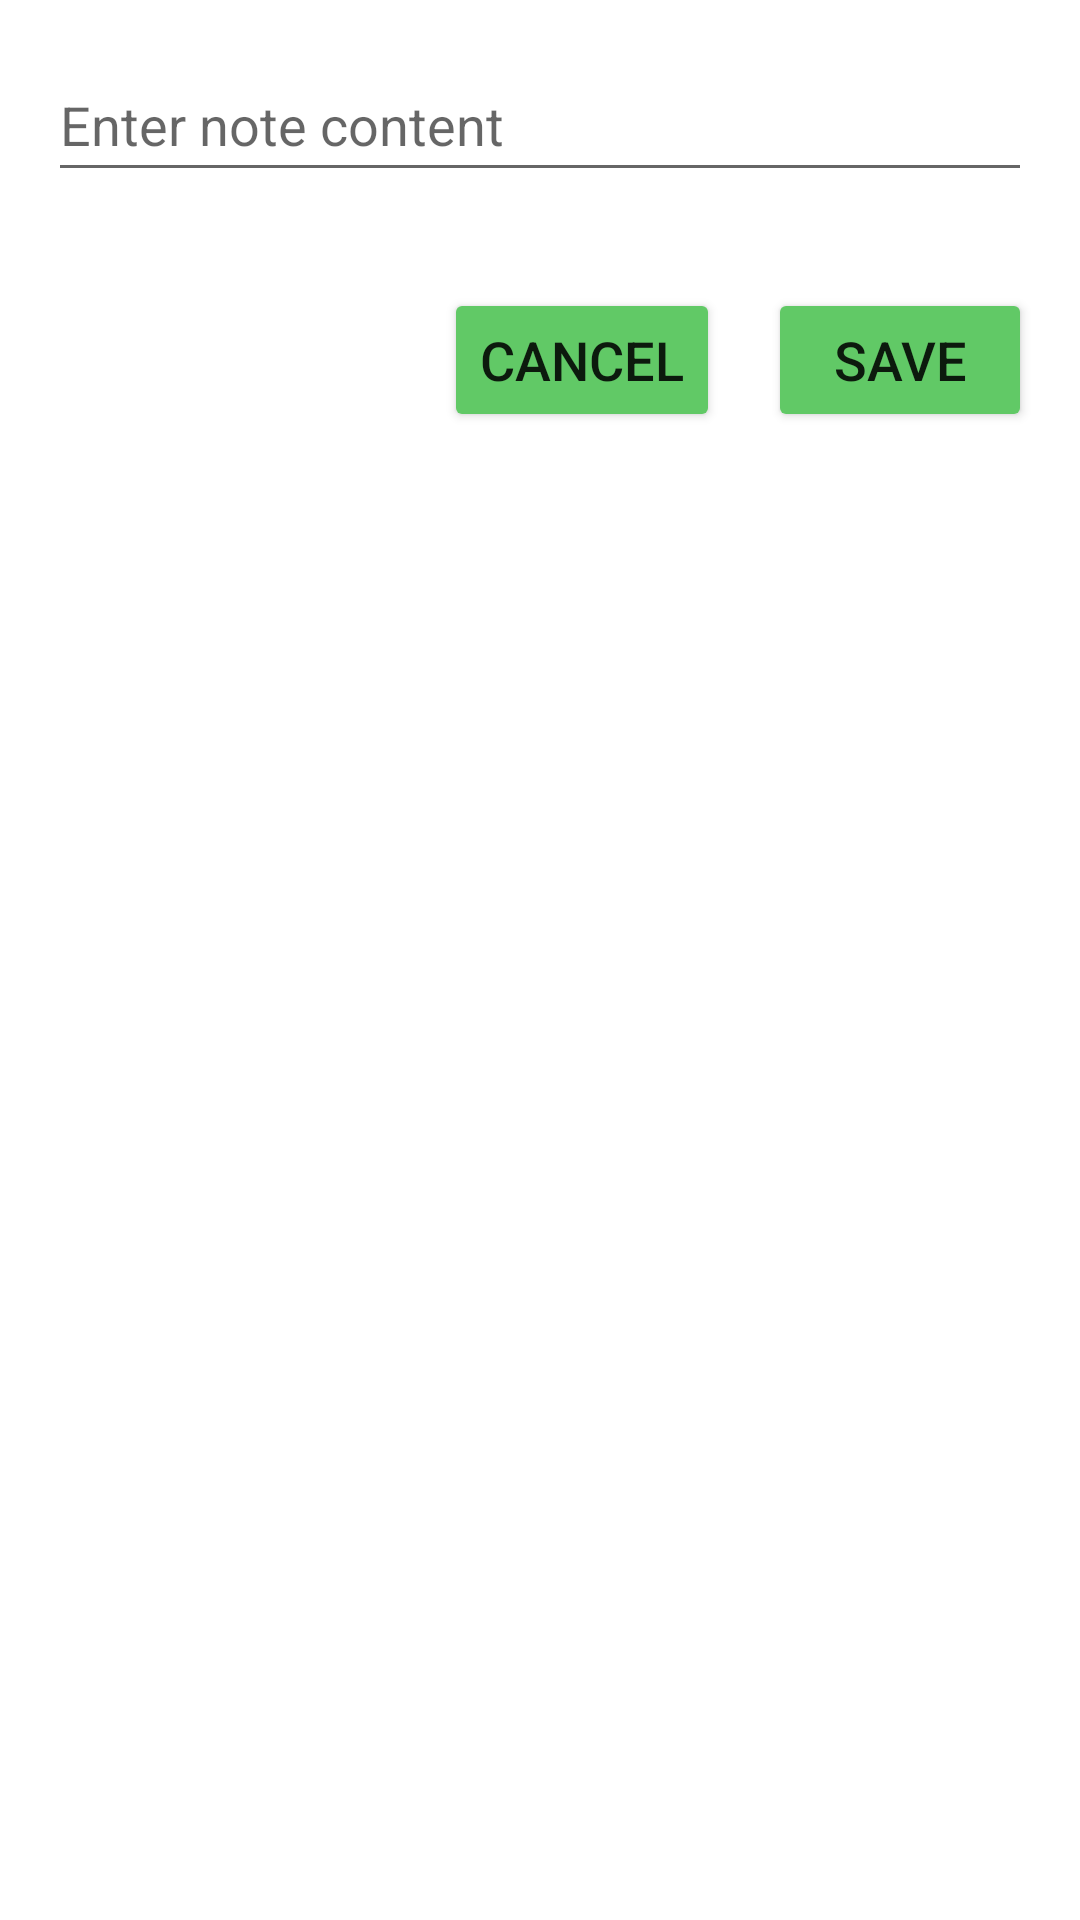

The Android layout XML behind this screen, and the referenced resources:
<!-- AndroidManifest.xml: application theme Theme.WalletFriendly -->
<!-- res/layout/activity_write_note.xml -->
<RelativeLayout xmlns:android="http://schemas.android.com/apk/res/android"
    xmlns:tools="http://schemas.android.com/tools"
    android:layout_width="match_parent"
    android:layout_height="match_parent"
    xmlns:app="http://schemas.android.com/apk/res-auto"
    tools:context=".WriteNoteActivity">

    
    <EditText
        android:id="@+id/etNote"
        android:layout_width="match_parent"
        android:layout_height="wrap_content"
        android:layout_marginStart="16dp"
        android:layout_marginTop="16dp"
        android:layout_marginEnd="16dp"
        android:layout_marginBottom="16dp"
        android:hint="Enter note content"
        android:minHeight="48dp" />

    
    <Button
        android:id="@+id/btnSave"
        android:layout_width="wrap_content"
        android:layout_height="wrap_content"
        android:text="Save"
        android:layout_below="@id/etNote"
        android:layout_alignParentEnd="true"
        android:layout_marginTop="16dp"
        android:layout_marginEnd="16dp"
        android:backgroundTint="@color/theme"
        android:textSize="18sp"
        app:cornerRadius="20dp" />

    
    <Button
        android:id="@+id/btnCancel"
        android:layout_width="wrap_content"
        android:layout_height="wrap_content"
        android:text="Cancel"
        android:layout_below="@id/etNote"
        android:layout_toStartOf="@id/btnSave"
        android:layout_marginTop="16dp"
        android:layout_marginEnd="16dp"
        android:backgroundTint="@color/theme"
        android:textSize="18sp"
        app:cornerRadius="20dp" />

    
    <ListView
        android:id="@+id/listViewNotes"
        android:layout_width="match_parent"
        android:layout_height="match_parent"
        android:layout_below="@id/btnSave"
        android:layout_marginTop="16dp" />

</RelativeLayout>
<!-- resources referenced by this layout -->
<resources>
  <color name="theme">#61C966</color>
  <style name="Theme.WalletFriendly" parent="Theme.MaterialComponents.DayNight.NoActionBar">
          
          <item name="colorPrimary">@color/purple_500</item>
          <item name="colorPrimaryVariant">@color/purple_700</item>
          <item name="colorOnPrimary">@color/white</item>
          
          <item name="colorSecondary">@color/teal_200</item>
          <item name="colorSecondaryVariant">@color/teal_700</item>
          <item name="colorOnSecondary">@color/black</item>
          
          <item name="android:statusBarColor">?attr/colorPrimaryVariant</item>
          
      </style>
  <color name="purple_500">#FF6200EE</color>
  <color name="purple_700">#FF3700B3</color>
  <color name="white">#FFFFFFFF</color>
  <color name="teal_200">#FF03DAC5</color>
  <color name="teal_700">#FF018786</color>
  <color name="black">#FF000000</color>
</resources>
